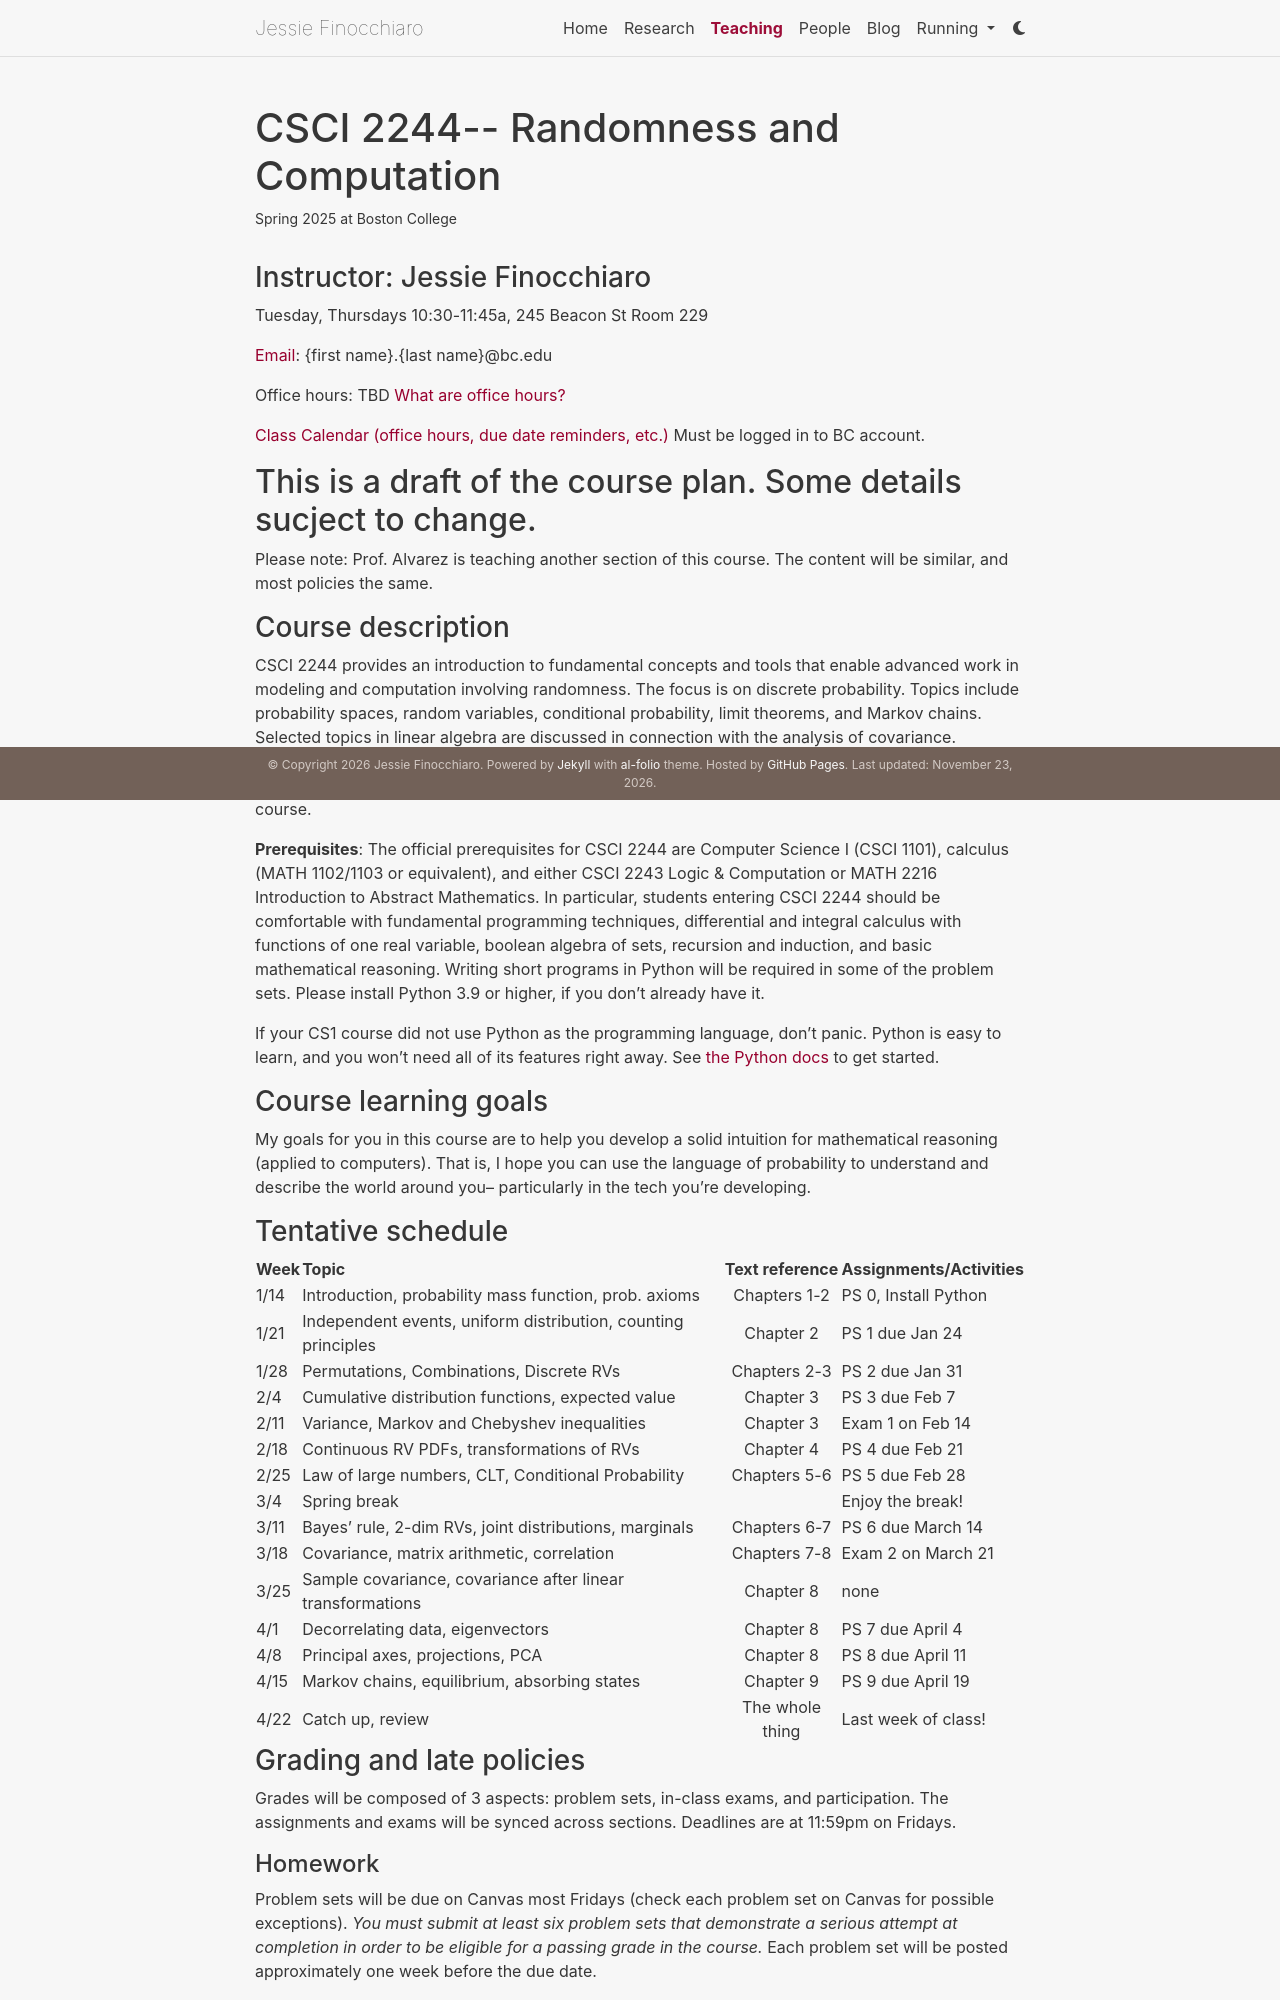

repository: jfinocchiaro/jfinocchiaro.github.io · page: teaching/S25_randomness/index.html · generator: jekyll

---
layout: page
title: CSCI 2244-- Randomness and Computation
description: Spring 2025 at Boston College
importance: 2
---

<h3> Instructor: Jessie Finocchiaro </h3>
<p> Tuesday, Thursdays 10:30-11:45a, 245 Beacon St Room 229 </p>
<p> <a href="mailto:jessie.finocchiaro@bc.edu"> Email</a>: {first name}.{last name}@bc.edu </p>
<p> Office hours: TBD [What are office hours?]()</p>

<p> <a href ="https://calendar.google.com/calendar/u/0?cid=Y19jMDBhNDhmNGM5OWIxMTFlMzYwMGVhNjgyOGQyZmYwODk5YjVjMDM3OGFjZDg2NjkzMDJhN2ZjYTYxYjBmZmE4QGdyb3VwLmNhbGVuZGFyLmdvb2dsZS5jb20">Class Calendar (office hours, due date reminders, etc.)</a> Must be logged in to BC account. </p>

<h2> This is a draft of the course plan. Some details sucject to change. </h2>

<p> Please note: Prof. Alvarez is teaching another section of this course. The content will be similar, and most policies the same. </p>

<h3> Course description </h3>
<p> CSCI 2244 provides an introduction to fundamental concepts and tools that enable advanced work in modeling and computation involving randomness. The focus is on discrete probability. Topics include probability spaces, random variables, conditional probability, limit theorems, and Markov chains. Selected topics in linear algebra are discussed in connection with the analysis of covariance. Randomness in the sense of algorithmic succinctness (e.g., Kolmogorov complexity) is mentioned in passing, but is not discussed at length. Computational illustrations in Python are given throughout the course.  </p>

__Prerequisites__: The official prerequisites for CSCI 2244 are Computer Science I (CSCI 1101), calculus (MATH 1102/1103 or equivalent), and either CSCI 2243 Logic & Computation or MATH 2216 Introduction to Abstract Mathematics. In particular, students entering CSCI 2244 should be comfortable with fundamental programming techniques, differential and integral calculus with functions of one real variable, boolean algebra of sets, recursion and induction, and basic mathematical reasoning. Writing short programs in Python will be required in some of the problem sets. Please install Python 3.9 or higher, if you don't already have it.

If your CS1 course did not use Python as the programming language, don't panic. Python is easy to learn, and you won't need all of its features right away. See [the Python docs](https://docs.python.org/tutorial/) to get started.

<h3> Course learning goals </h3>




<h3> Tentative schedule </h3>

| Week | Topic                                               | Text reference                                      | Assignments/Activities                       |
|:------|:---------------------------------------------------|:---------------------------------------------------:|:---------------------------------------------|
| 1/14  | Introduction, probability mass function, prob. axioms| Chapters 1-2                                      | PS 0, Install Python                         |
| 1/21  | Independent events, uniform distribution, counting principles | Chapter 2                                | PS 1 due Jan 24                         |
| 1/28  | Permutations, Combinations, Discrete RVs           | Chapters 2-3                                        | PS 2 due Jan 31                         |
| 2/4   | Cumulative distribution functions, expected value  | Chapter 3                                           | PS 3 due Feb 7                         |
| 2/11  | Variance, Markov and Chebyshev inequalities        | Chapter 3                                           | Exam 1 on Feb 14                         |
| 2/18  | Continuous RV PDFs, transformations of RVs         | Chapter 4                                           | PS 4 due Feb 21                         |
| 2/25  | Law of large numbers, CLT, Conditional Probability | Chapters 5-6                                        | PS 5 due Feb 28                         |
| 3/4   | Spring break                                       |                                                     | Enjoy the break!                         |
| 3/11  | Bayes' rule, 2-dim RVs, joint distributions, marginals | Chapters 6-7                                    | PS 6 due March 14                         |
| 3/18  | Covariance, matrix arithmetic, correlation         | Chapters 7-8                                        | Exam 2 on March 21                         |
| 3/25  | Sample covariance, covariance after linear transformations | Chapter 8                                   | none                         |
| 4/1   | Decorrelating data, eigenvectors                   | Chapter 8                                           | PS 7 due April 4                         |
| 4/8   | Principal axes, projections, PCA                   | Chapter 8                                           | PS 8 due April 11                         |
| 4/15  | Markov chains, equilibrium, absorbing states       | Chapter 9                                           | PS 9 due April 19                         |
| 4/22  | Catch up, review                                   | The whole thing                                     | Last week of class!                         |


<h3> Grading and late policies </h3>
Grades will be composed of 3 aspects: problem sets, in-class exams, and participation. The assignments and exams will be synced across sections. Deadlines are at 11:59pm on Friday.


<h4> Homework </h4>
Problem sets will be due on Canvas most Fridays (check each problem set on Canvas for possible exceptions). _You must submit at least six problem sets that demonstrate a serious attempt at completion in order to be eligible for a passing grade in the course._ Each problem set will be posted approximately one week before the due date.

Late submissions will receive no credit except in very unusual circumstances (at the discretion of the instructor). However, I will drop your lowest homework grade (such as a zero from a missed assignment) no questions asked. The average score on the problem sets will contribute 10% of your course grade.
